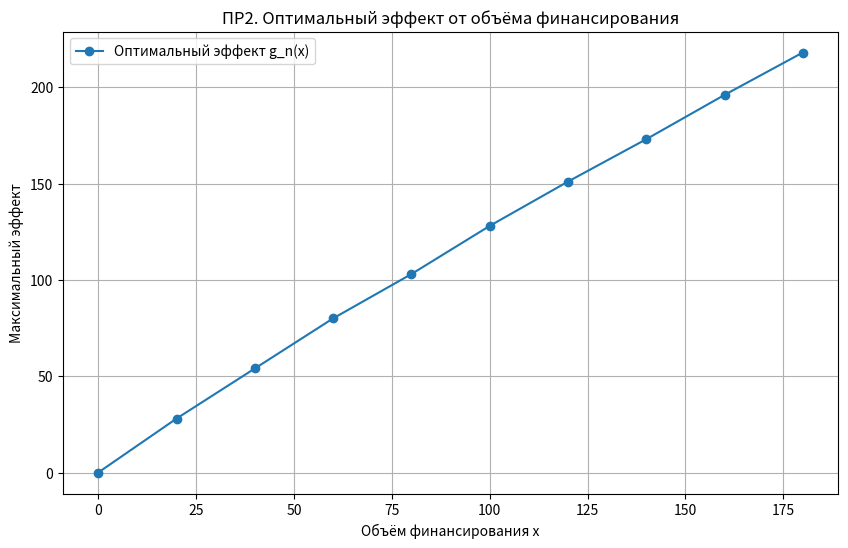
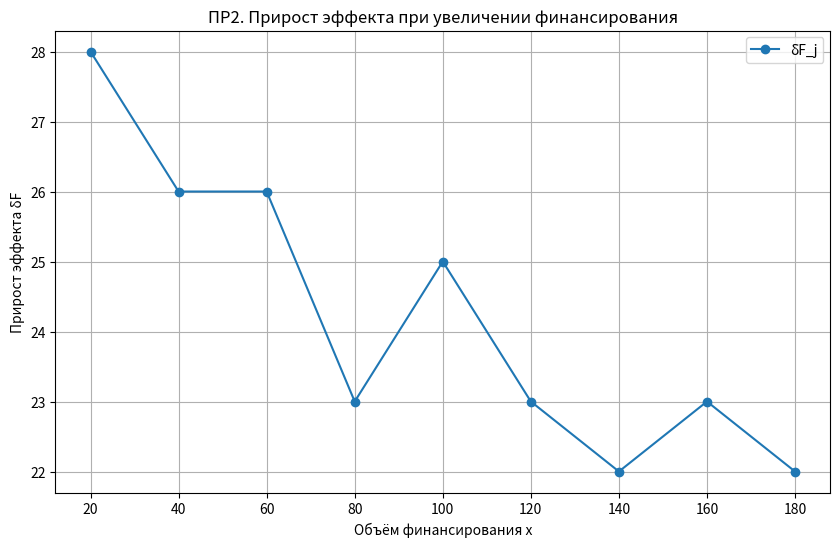
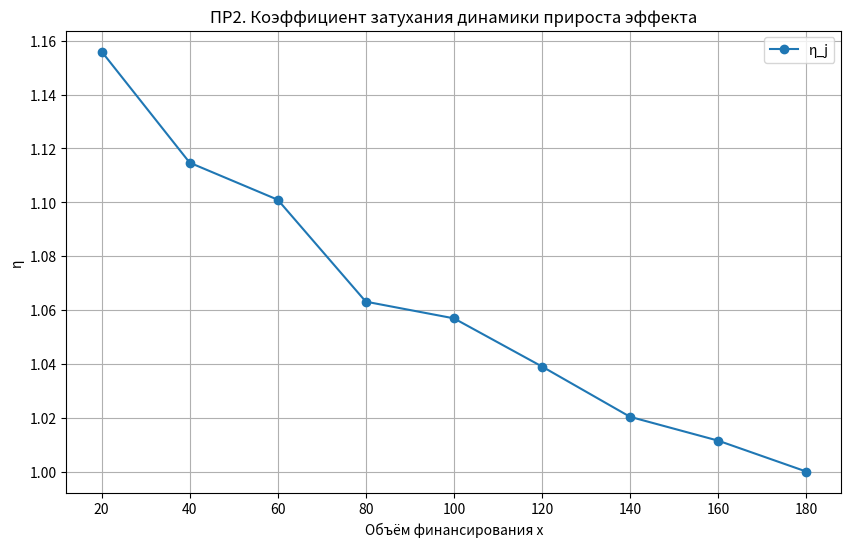

These charts were generated, in order, by the following Python code:
# -*- coding: utf-8 -*-


import os
import matplotlib.pyplot as plt

OUT_DIR = "pr2_output"
os.makedirs(OUT_DIR, exist_ok=True)


def solve_financing(C, effects):
    """
    effects[i][j] = эффект i-го мероприятия при финансировании x_grid[j].
    x_grid = [0, delta, 2delta, ..., C]
    """
    n = len(effects)
    steps = len(effects[0]) - 1
    delta = C // steps
    x_grid = [j * delta for j in range(steps + 1)]

    dp = [[0] * (steps + 1) for _ in range(n + 1)]
    choice = [[0] * (steps + 1) for _ in range(n + 1)]

    for i in range(1, n + 1):
        for budget_step in range(steps + 1):
            best = -10**18
            best_alloc = 0
            for alloc_step in range(budget_step + 1):
                val = effects[i - 1][alloc_step] + dp[i - 1][budget_step - alloc_step]
                if val > best:
                    best = val
                    best_alloc = alloc_step
            dp[i][budget_step] = best
            choice[i][budget_step] = best_alloc

    allocations = {}
    for budget_step in range(steps + 1):
        x = [0] * n
        b = budget_step
        for i in range(n, 0, -1):
            alloc = choice[i][b]
            x[i - 1] = alloc * delta
            b -= alloc
        allocations[x_grid[budget_step]] = x

    return x_grid, dp, choice, allocations


def main():
    print("Практическая работа №2. Вариант 32")
    print("Задача оптимального финансирования мероприятий по обеспечению ИБ.")

    n = 6
    C = 180
    delta = 20
    x_values = [20, 40, 60, 80, 100, 120, 140, 160, 180]

    # Добавляем эффект при нулевом финансировании: 0.
    effects = [
        [0, 20, 44, 67, 85, 98, 110, 117, 121, 123],
        [0, 28, 54, 72, 88, 106, 119, 128, 134, 136],
        [0, 23, 44, 64, 80, 94, 105, 114, 118, 119],
        [0, 26, 46, 67, 87, 101, 111, 120, 125, 127],
        [0, 21, 45, 66, 87, 102, 114, 122, 126, 128],
        [0, 22, 48, 67, 85, 99, 111, 119, 125, 126],
    ]

    print("\nИсходные данные:")
    print(f"n={n}, C={C}, Δ={delta}")
    print(f"x={x_values}")
    for i, row in enumerate(effects, 1):
        print(f"E{i}={row[1:]}")

    x_grid, dp, choice, allocations = solve_financing(C, effects)
    F_star = dp[n][-1]
    x_star = allocations[C]

    print("\nТаблица динамического программирования:")
    header = "x".rjust(6)
    for i in range(1, n + 1):
        header += f" | g{i}(x)".rjust(10)
    print(header)
    print("-" * len(header))
    for idx, x in enumerate(x_grid):
        line = f"{x:>6}"
        for i in range(1, n + 1):
            line += f" | {dp[i][idx]:>7}"
        print(line)

    print("\nОптимальное распределение финансирования:")
    for i, xi in enumerate(x_star, 1):
        print(f"x{i} = {xi}")
    print(f"F* = {F_star}")

    # Показатели динамики прироста эффекта
    print("\nПоказатели динамики прироста эффекта:")
    print(f"{'j':>2} | {'x_j':>5} | {'F*_j':>6} | {'δF_j':>6} | {'L_j':>8} | {'v_j':>8} | {'η_j':>8}")
    print("-" * 64)

    prev = 0
    dynamics = []
    for j in range(1, len(x_grid)):
        xj = x_grid[j]
        Fj = dp[n][j]
        dF = Fj - prev
        # По формуле методички: L_j = F*_j * C / x_j
        Lj = Fj * C / xj if xj != 0 else 0
        vj = F_star / Lj if Lj != 0 else 0
        etaj = 1 / vj if vj != 0 else 0
        dynamics.append((j, xj, Fj, dF, Lj, vj, etaj))
        print(f"{j:>2} | {xj:>5} | {Fj:>6} | {dF:>6} | {Lj:>8.2f} | {vj:>8.3f} | {etaj:>8.3f}")
        prev = Fj

    Eff = F_star / C
    print(f"\nЭффективность реализации мероприятий Eff = F*/C = {F_star}/{C} = {Eff:.4f}")

    # График оптимального эффекта от бюджета
    plt.figure(figsize=(10, 6))
    plt.plot(x_grid, dp[n], marker="o", label="Оптимальный эффект g_n(x)")
    plt.title("ПР2. Оптимальный эффект от объёма финансирования")
    plt.xlabel("Объём финансирования x")
    plt.ylabel("Максимальный эффект")
    plt.grid(True)
    plt.legend()
    path1 = os.path.join(OUT_DIR, "pr2_optimal_effect.png")
    plt.savefig(path1, dpi=160, bbox_inches="tight")
    plt.close()

    # График прироста эффекта
    plt.figure(figsize=(10, 6))
    plt.plot([d[1] for d in dynamics], [d[3] for d in dynamics], marker="o", label="δF_j")
    plt.title("ПР2. Прирост эффекта при увеличении финансирования")
    plt.xlabel("Объём финансирования x")
    plt.ylabel("Прирост эффекта δF")
    plt.grid(True)
    plt.legend()
    path2 = os.path.join(OUT_DIR, "pr2_effect_growth.png")
    plt.savefig(path2, dpi=160, bbox_inches="tight")
    plt.close()

    # График коэффициента затухания
    plt.figure(figsize=(10, 6))
    plt.plot([d[1] for d in dynamics], [d[6] for d in dynamics], marker="o", label="η_j")
    plt.title("ПР2. Коэффициент затухания динамики прироста эффекта")
    plt.xlabel("Объём финансирования x")
    plt.ylabel("η")
    plt.grid(True)
    plt.legend()
    path3 = os.path.join(OUT_DIR, "pr2_decay_coefficient.png")
    plt.savefig(path3, dpi=160, bbox_inches="tight")
    plt.close()

    print("\nГрафики сохранены:")
    print(path1)
    print(path2)
    print(path3)

    print("\nВывод:")
    print("Оптимальное распределение найдено методом динамического программирования.")
    print("По мере роста финансирования предельный прирост эффекта обычно снижается,")
    print("что отражается в изменении δF и росте/изменении коэффициента затухания η.")


if __name__ == "__main__":
    main()
